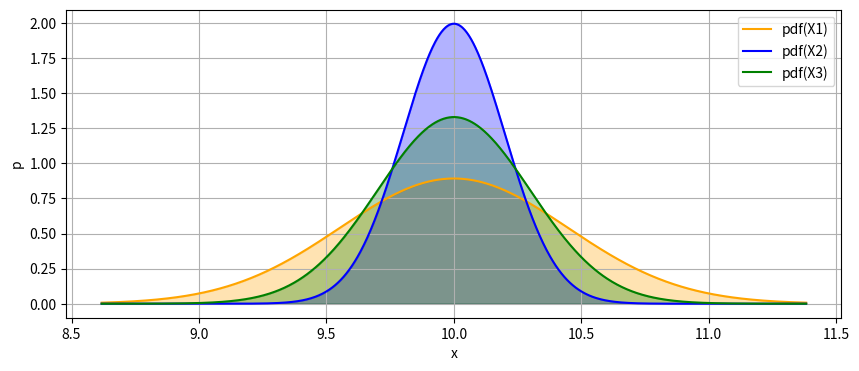

Reproduce this figure in Python.
# import required packages
import numpy as np
from scipy import stats
import matplotlib.pyplot as plt
from matplotlib.patches import Rectangle

# Respuesta 

# creamos la v.a. que representan esas medias muestrales
mu_X1 = 10
sigma_X1 = np.sqrt(4/20)
X1 = stats.norm(loc = mu_X1, scale = sigma_X1)

mu_X2 = 10
sigma_X2 = np.sqrt(4/100)
X2 = stats.norm(loc = mu_X2, scale = sigma_X2)

mu_X3 = 10
sigma_X3 = np.sqrt(9/100)
X3 = stats.norm(loc = mu_X3, scale = sigma_X3)

print(f'E[X1]={X1.mean()}, E[X2]={X2.mean()}, E[X3]={X3.mean()}')
print(f'Var(X1)={X1.var()}, Var(X2)={X2.var()}, Var(X3)={X3.var()}')

print('X1 tiene mayor varianza.')
print('Las varianzas de X1 y X2 corresponden a las medias muestrales de la variable X, con tamaños 20 y 100, respectivamente. '
      'Lógicamente, seguro que tienen una varianza menor que la varianza poblacional (4) ya que su varianza es el resultado '
      'de dividir la varianza poblacional por el tamaño muestral.')
print('El error estándar de X3 es mayor que el de X2 porque, aunque en ambas variables se usa el mismo tamaño muestral, '
      'la varianza de la variable poblacional Y es mayor que la de X.')

# Respuesta 

# Representamos las pdfs
# puntos en los que se evalua las funciones para representarlas ( dados por la de mayor varianza)
xs = np.linspace(X1.ppf(0.001), X1.ppf(0.999), 1000)

# pinta sincronizadametne ambas funciones
fig = plt.figure(1, figsize=(10, 4))

plt.fill_between( xs, X1.pdf(xs), color="orange", alpha=0.3)
plt.plot( xs, X1.pdf(xs), color="orange", label = 'pdf(X1)')

plt.fill_between( xs, X2.pdf(xs), color="blue", alpha=0.3)
plt.plot( xs, X2.pdf(xs), color="blue", label = 'pdf(X2)')

plt.fill_between( xs, X3.pdf(xs), color="green", alpha=0.3)
plt.plot( xs, X3.pdf(xs), color="green", label = 'pdf(X3)')

plt.xlabel('x')
plt.ylabel('p')
plt.legend()
plt.grid()
plt.show()

print('X1 y X2 son estimadores insesgados de la media de la variable X.')
print('La estimación proporcionada por X2 será mejor que la de X1 ya que el estimador X2 tiene menor varianza, '
      'lógico al estar construido con una muestra de mayor tamaño.')
print('\nSe estimará mejor la media de X usando X2 que la de Y con X3, ya que el error estándar de X2 es menor que el de X3')

# Respuesta

print('Dado que X1 se distribuye como una normal de media 10, la P(X1<10) es 0.5 al ser una distribución simétrica centrada en 10')

# calculamos P(X2>10.5)
prob = 1 - X2.cdf(10.5)
print(f'La probabilidad de que la estimación de X2 sea superior a 10.5 es P(X2>10.5) = 1-cdf(10.5) = {prob}')

# Respuesta

# usando las cdfs es directo
probX1 = X1.cdf(10.1) - X1.cdf(9.9)
probX2 = X2.cdf(10.1) - X2.cdf(9.9)

print(f'La probabilidad de que la media poblacional de X esté dentro del intervalo [9.9, 10.1] es:')
print(f'  - Según X1: P(9.9<X1<10.1) = cdf(10.1) - cdf(9.9) = {probX1}')
print(f'  - Según X2: P(9.9<X2<10.1) = cdf(10.1) - cdf(9.9) = {probX2}')
print(f'Es mayor la probabilidad según el estimador X2, es {probX2/probX1} veces mayor.')
print('Quiere decir que si disponemos de un estimador basado en una muestra de datos mayor, tenemos más confianza.')
